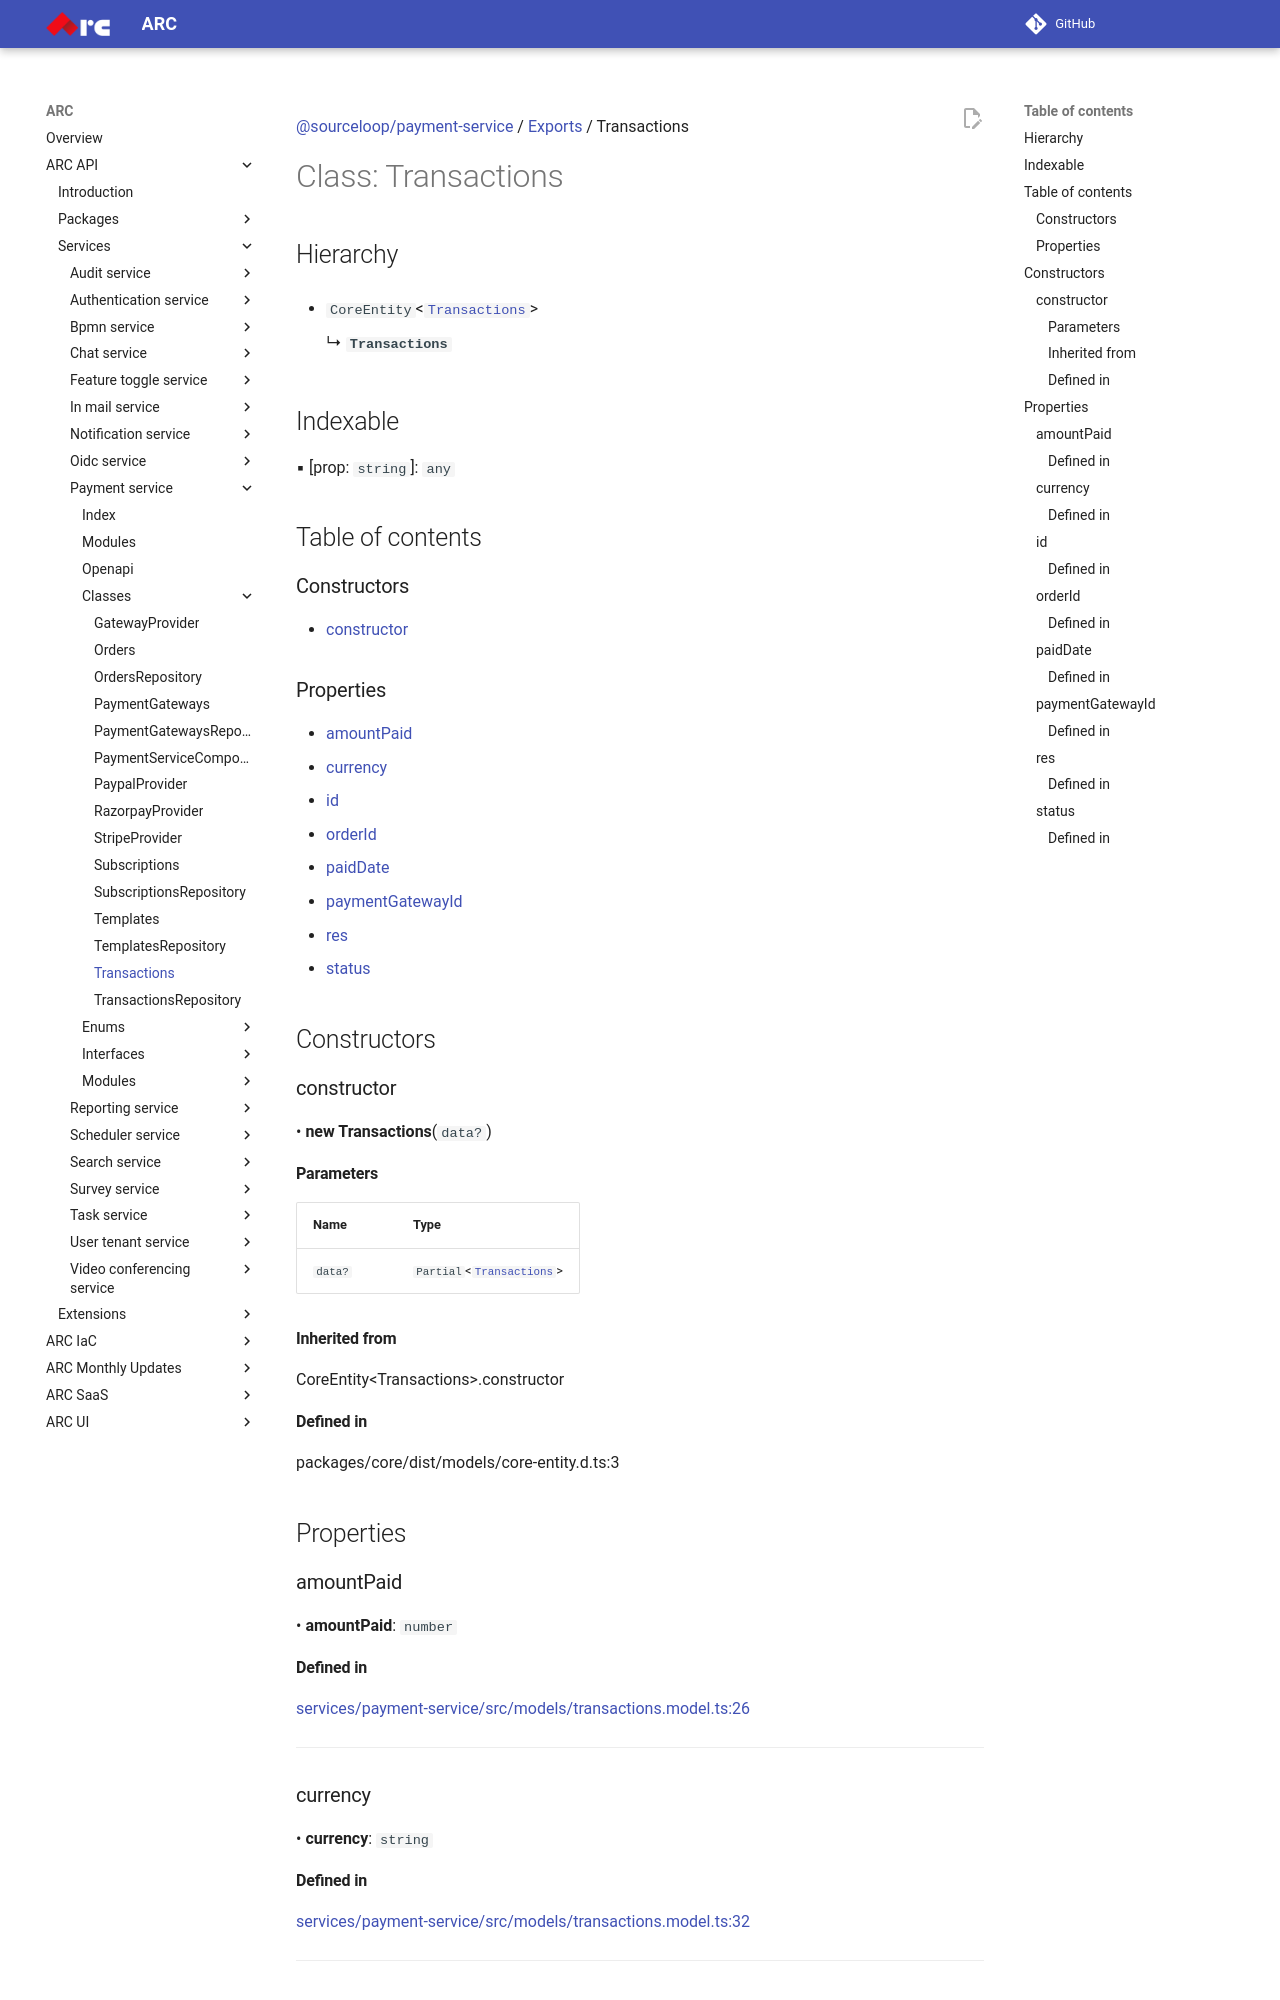

repository: sourcefuse/arc-docs · page: arc-api-docs/services/payment-service/classes/Transactions/index.html · generator: mkdocs

[@sourceloop/payment-service](../README.md) / [Exports](../modules.md) / Transactions

# Class: Transactions

## Hierarchy

- `CoreEntity`<[`Transactions`](Transactions.md)\>

  ↳ **`Transactions`**

## Indexable

▪ [prop: `string`]: `any`

## Table of contents

### Constructors

- [constructor](Transactions.md#constructor)

### Properties

- [amountPaid](Transactions.md#amountpaid)
- [currency](Transactions.md#currency)
- [id](Transactions.md#id)
- [orderId](Transactions.md#orderid)
- [paidDate](Transactions.md#paiddate)
- [paymentGatewayId](Transactions.md#paymentgatewayid)
- [res](Transactions.md#res)
- [status](Transactions.md#status)

## Constructors

### constructor

• **new Transactions**(`data?`)

#### Parameters

| Name | Type |
| :------ | :------ |
| `data?` | `Partial`<[`Transactions`](Transactions.md)\> |

#### Inherited from

CoreEntity<Transactions\>.constructor

#### Defined in

packages/core/dist/models/core-entity.d.ts:3

## Properties

### amountPaid

• **amountPaid**: `number`

#### Defined in

[services/payment-service/src/models/transactions.model.ts:26](https://github.com/sourcefuse/loopback4-microservice-catalog/blob/eb9d4d57/services/payment-service/src/models/transactions.model.ts#L26)

___

### currency

• **currency**: `string`

#### Defined in

[services/payment-service/src/models/transactions.model.ts:32](https://github.com/sourcefuse/loopback4-microservice-catalog/blob/eb9d4d57/services/payment-service/src/models/transactions.model.ts#L32)

___

### id

• **id**: `string`

#### Defined in

[services/payment-service/src/models/transactions.model.ts:19](https://github.com/sourcefuse/loopback4-microservice-catalog/blob/eb9d4d57/services/payment-service/src/models/transactions.model.ts#L19)

___

### orderId

• `Optional` **orderId**: `string`
